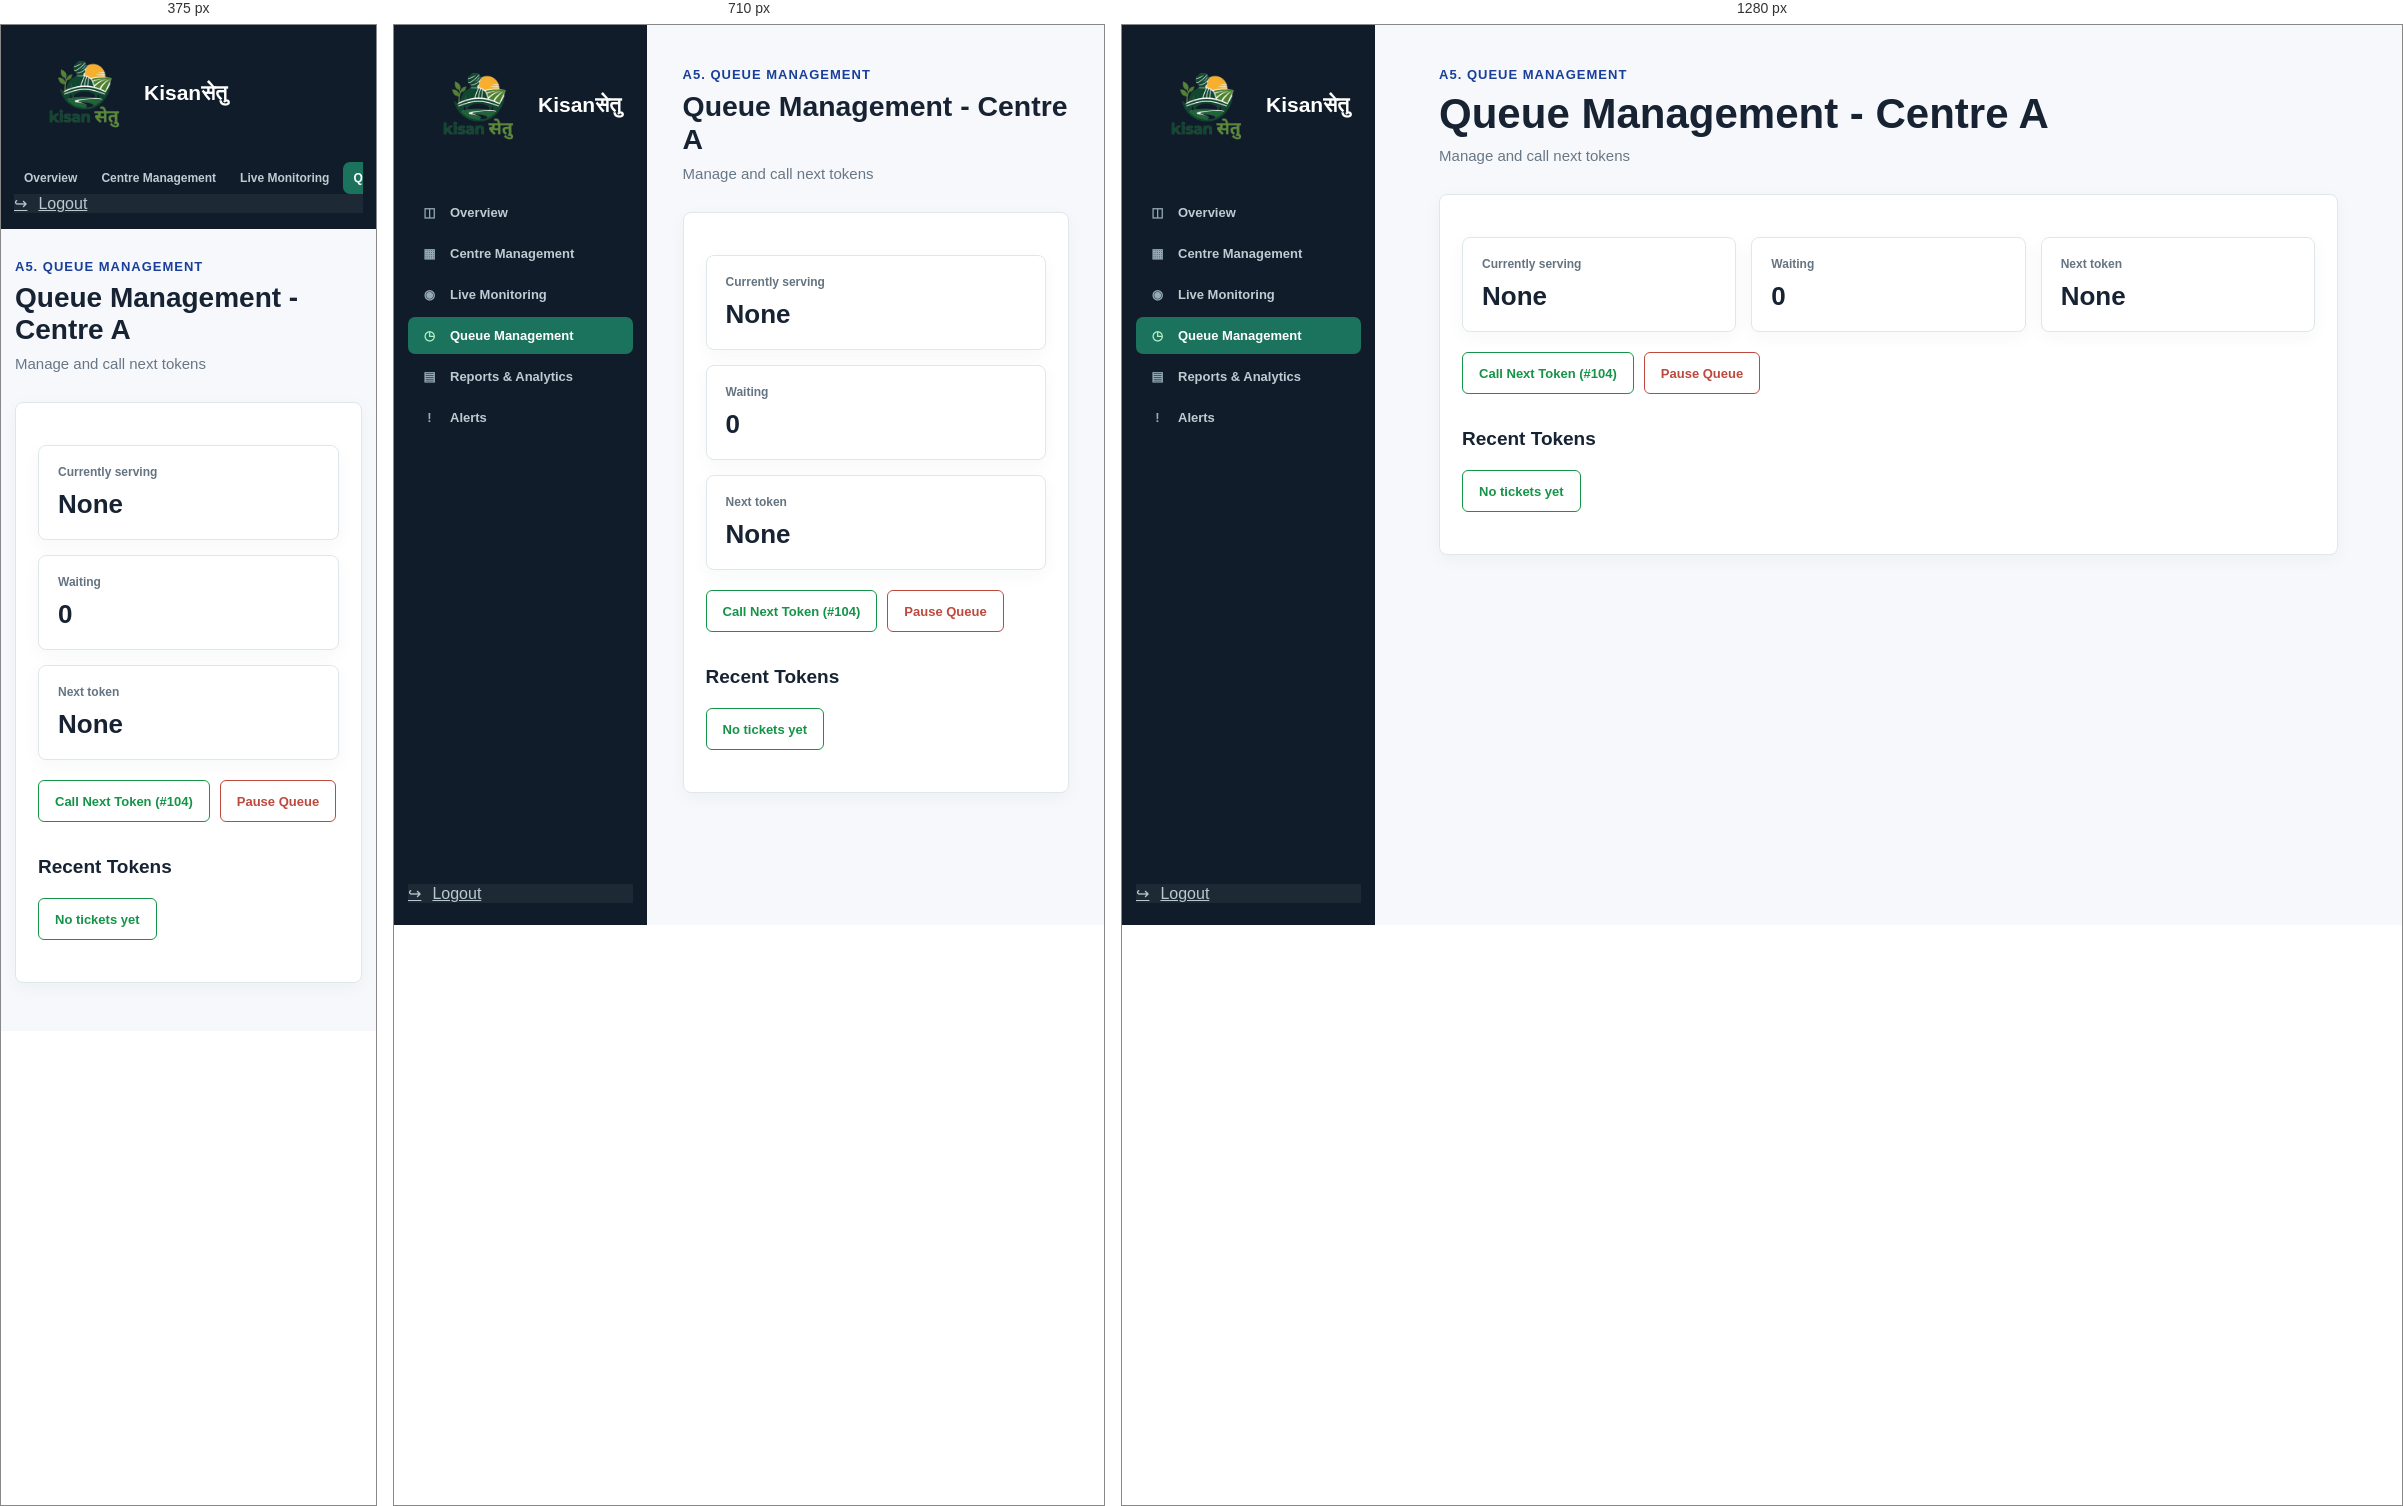
Rendered at 375 px, 710 px and 1280 px, left to right.

<!-- file: queue-management.html -->
<!DOCTYPE html>
<html lang="en">

<head>
    <meta charset="UTF-8">
    <meta name="viewport" content="width=device-width, initial-scale=1.0">
    <title>Queue Management | Kisanसेतु</title>
    <link rel="stylesheet" href="../css/global.css">
    <link rel="stylesheet" href="../css/admin.css">
</head>

<body class="admin-page">
    <div class="admin-layout">
        <aside class="admin-sidebar"><a class="admin-brand" href="admin-dashboard.html"><img
                    class="admin-brand-mark" src="../assets/logo.png" alt="">Kisanसेतु</a>
            <nav class="admin-nav"><a href="admin-dashboard.html"><span>◫</span>Overview</a><a
                    href="centre-management.html"><span>▦</span>Centre Management</a><a
                    href="live-centre-monitoring.html"><span>◉</span>Live Monitoring</a><a class="active"
                    href="queue-management.html"><span>◷</span>Queue Management</a><a
                    href="reports-analytics.html"><span>▤</span>Reports &amp; Analytics</a><a
                    href="alerts-notifications.html"><span>!</span>Alerts</a></nav><a class="admin-nav admin-logout"
                href="../../index.html#home"><span>↪</span>Logout</a>
        </aside>
        <main class="admin-main">
            <header class="admin-heading">
                <div>
                    <p class="admin-kicker">A5. Queue management</p>
                    <h1>Queue Management - Centre A</h1>
                    <p>Manage and call next tokens</p>
                </div>
            </header>
            <section class="admin-panel admin-full-panel">
                <div class="admin-form-row">
                    <div class="admin-stat"><span>Currently serving</span><strong>None</strong></div>
                    <div class="admin-stat"><span>Waiting</span><strong>0</strong></div>
                    <div class="admin-stat"><span>Next token</span><strong>None</strong></div>
                </div>
                <div class="admin-inline-actions"><button class="admin-primary-button admin-action" id="call-next"
                        type="button">Call Next Token (#104)</button><button class="admin-action admin-danger"
                        id="pause-queue" type="button">Pause Queue</button></div>
                <h2 style="margin-top:34px">Recent Tokens</h2>
                <div class="admin-inline-actions"><span class="admin-action">No tickets yet</span></div>
                <p id="queue-message" class="admin-panel-subtitle"></p>
            </section>
        </main>
    </div>
    <script src="../js/static-demo.js"></script>
    <script src="../js/queue-management.js"></script>
</body>

</html>

/* @media block from admin.css */
@media(max-width:800px) {
    .admin-sidebar {
        flex-basis: 200px
    }

    .admin-stats {
        grid-template-columns: repeat(2, 1fr)
    }

    .admin-panels {
        grid-template-columns: 1fr
    }

    .admin-form-row {
        grid-template-columns: 1fr
    }
}

/* @media block from admin.css */
@media(max-width:620px) {
    .admin-layout {
        display: block
    }

    .admin-sidebar {
        min-height: auto;
        padding: 16px 13px
    }

    .admin-nav {
        display: flex;
        overflow-x: auto;
        margin-top: 18px
    }

    .admin-nav a {
        flex: 0 0 auto;
        padding: 9px 10px;
        font-size: 12px
    }

    .admin-nav a span {
        display: none
    }

    .admin-logout {
        display: flex;
        flex: 0 0 auto;
        margin-top: 8px;
    }

    .admin-main {
        padding: 30px 14px 48px
    }

    .admin-heading {
        flex-direction: column
    }

    .admin-user {
        align-self: flex-end
    }

    .admin-stats {
        grid-template-columns: 1fr
    }

    .admin-toolbar {
        align-items: stretch;
        flex-direction: column
    }

    .admin-search {
        min-width: 0;
        width: 100%
    }

    .admin-panel {
        overflow-x: auto
    }

    .admin-table {
        min-width: 650px
    }
}